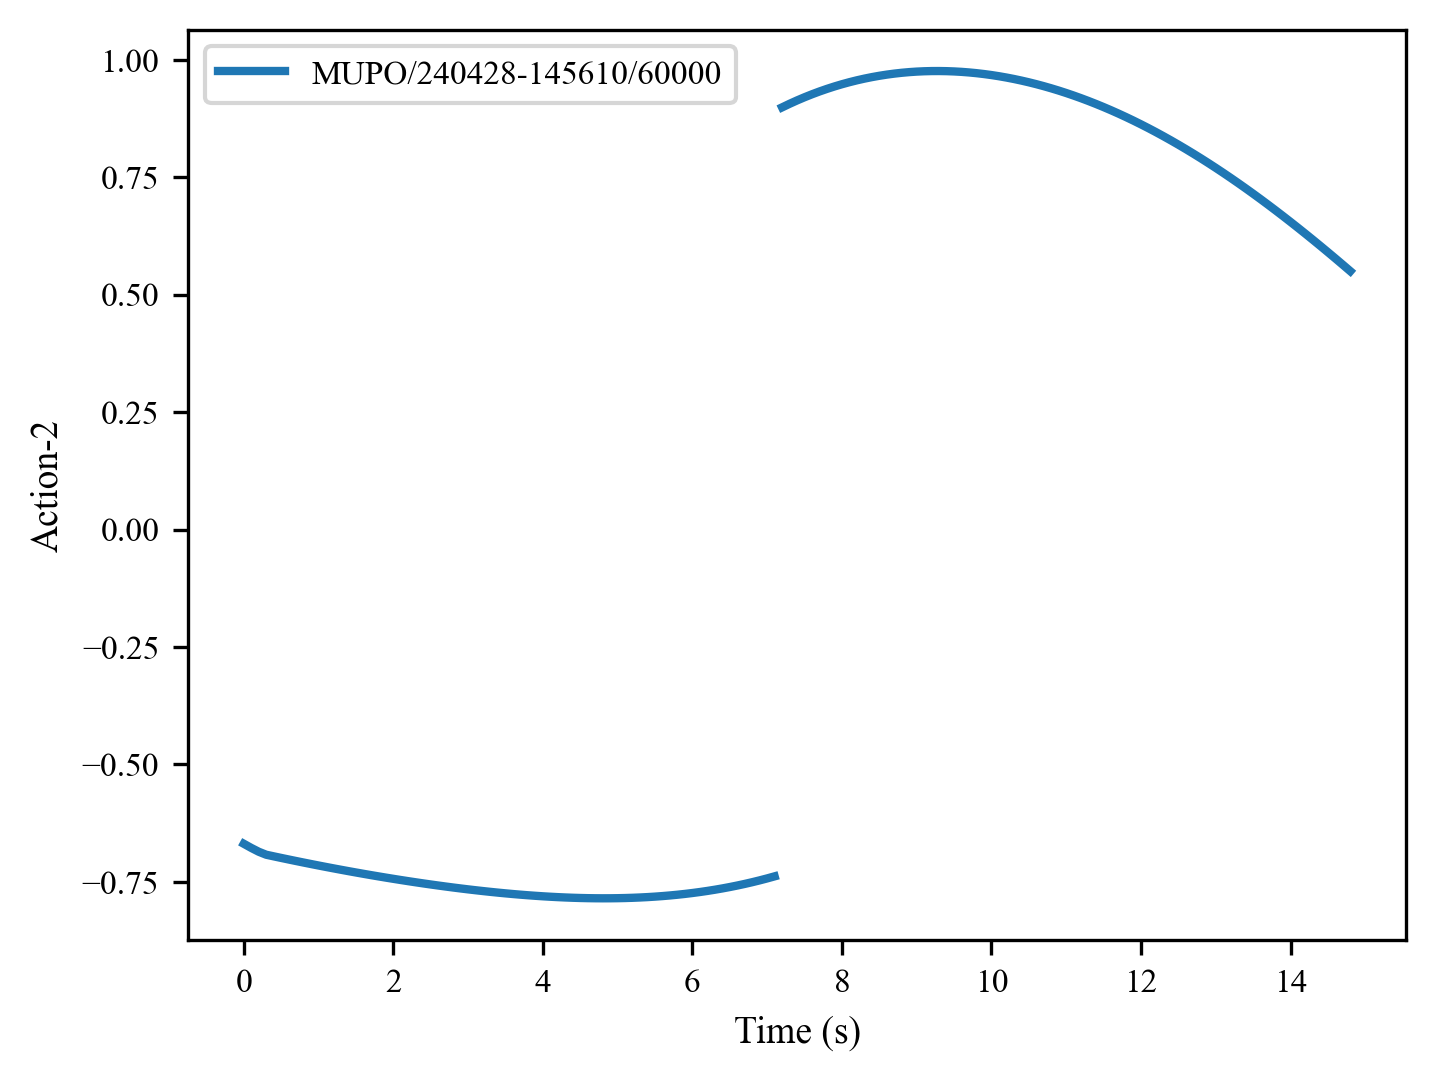

The file beside this chart, header and first rows:
, 0, 1, 2, 3, 4, 5, 6, 7, 8, 9, 10, 11, 12, 13, 14, 15, 16, 17, 18, 19, 20, 21, 22
0, -0.6689, -0.6778, -0.6859, -0.6923, -0.6957, -0.6991, -0.7024, -0.7057, -0.7089, -0.7121, -0.7152, -0.7183, -0.7213, -0.7243, -0.7272, -0.7301, -0.7329, -0.7356, -0.7383, -0.741, -0.7436, -0.7461, -0.7485
